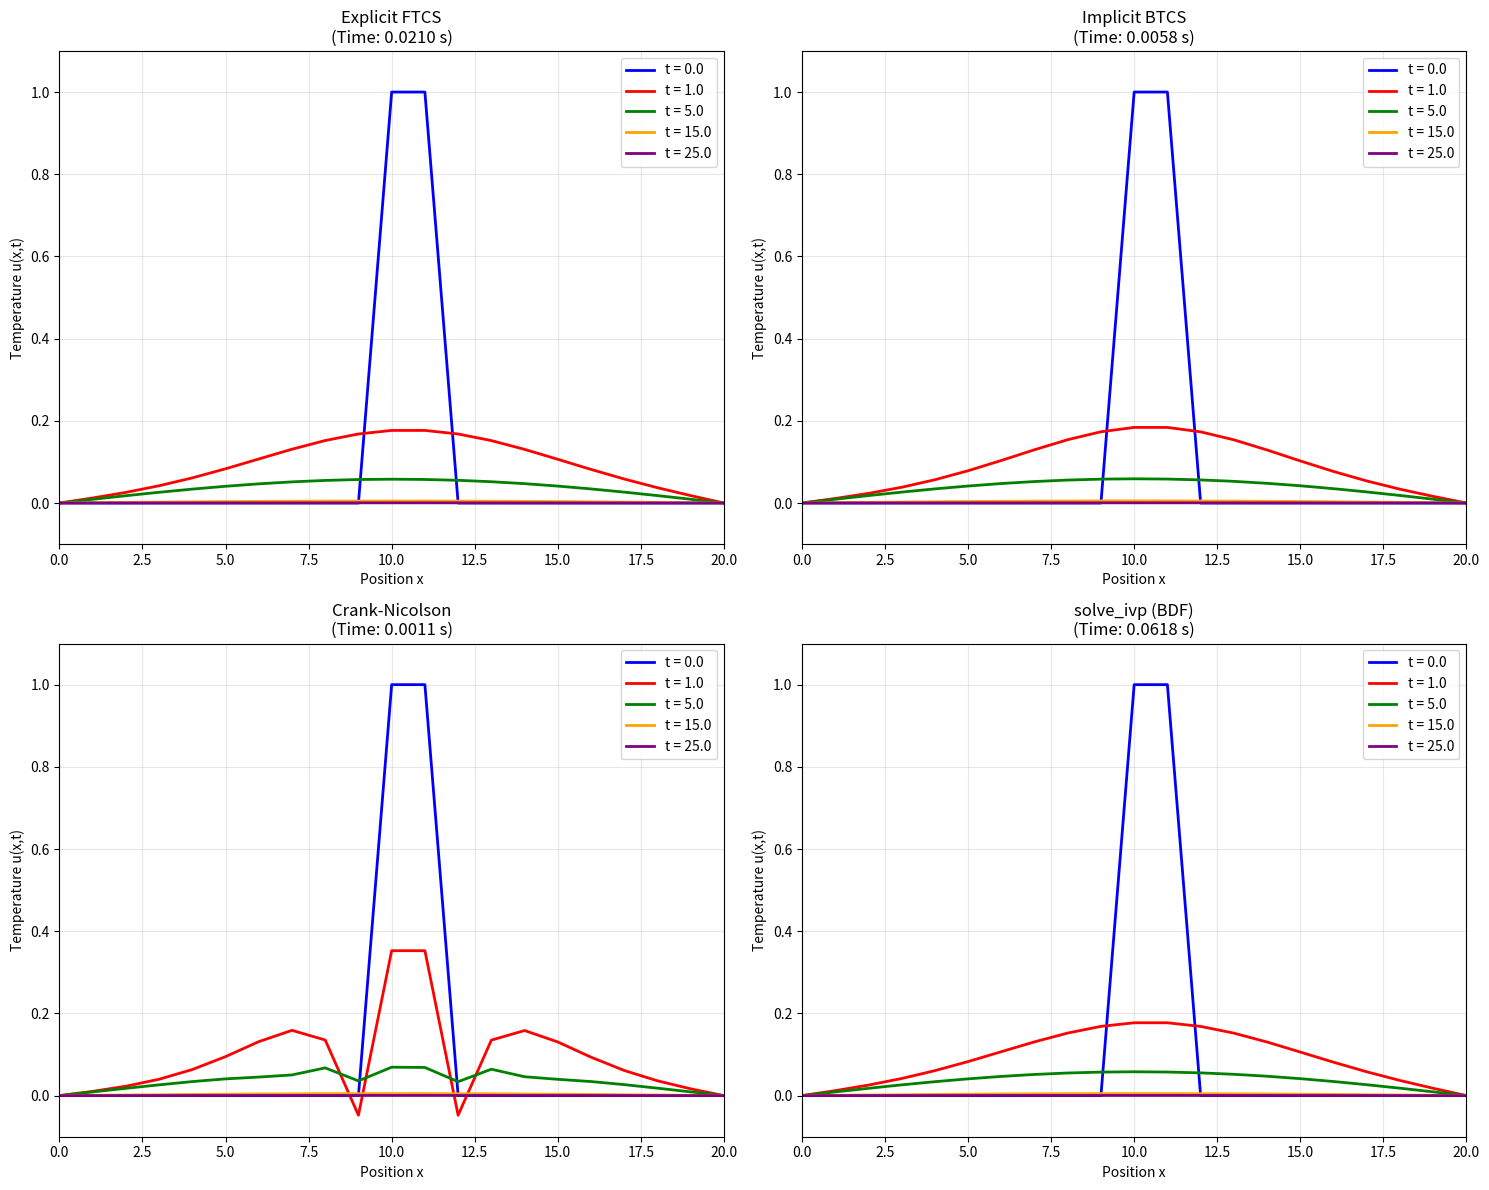

This chart was generated by the following Python code:
import numpy as np
import matplotlib.pyplot as plt
from scipy.ndimage import laplace
from scipy.integrate import solve_ivp
import scipy.linalg
import time
import matplotlib
matplotlib.use('Agg')  # 使用非交互式后端，适合服务器或无GUI环境
import matplotlib.pyplot as plt


class HeatEquationSolver:
    """
    A comprehensive solver for the 1D heat equation using multiple numerical methods.

    The heat equation: du/dt = alpha * d²u/dx²
    Boundary conditions: u(0,t) = 0, u(L,t) = 0
    Initial condition: u(x,0) = phi(x)
    """

    def __init__(self, L=20.0, alpha=10.0, nx=21, T_final=25.0):
        """
        Initialize the heat equation solver.

        Args:
            L (float): Domain length [0, L]
            alpha (float): Thermal diffusivity coefficient
            nx (int): Number of spatial grid points
            T_final (float): Final simulation time
        """
        self.L = L
        self.alpha = alpha
        self.nx = nx
        self.T_final = T_final

        # Spatial grid
        self.x = np.linspace(0, L, nx)
        self.dx = L / (nx - 1)

        # Initialize solution array
        self.u_initial = self._set_initial_condition()

    def _set_initial_condition(self):
        """
        Set the initial condition: u(x,0) = 1 for 10 <= x <= 11, 0 otherwise.

        Returns:
            np.ndarray: Initial temperature distribution
        """
        u0 = np.zeros(self.nx)
        mask = (self.x >= 10) & (self.x <= 11)
        u0[mask] = 1.0
        # Apply boundary conditions
        u0[0] = 0.0
        u0[-1] = 0.0
        return u0

    def solve_explicit(self, dt=0.01, plot_times=None):
        """
        Solve using explicit finite difference method (FTCS).

        Args:
            dt (float): Time step size
            plot_times (list): Time points for plotting

        Returns:
            dict: Solution data including time points and temperature arrays
        """
        if plot_times is None:
            plot_times = [0, 1, 5, 15, 25]

        # Stability check
        r = self.alpha * dt / (self.dx ** 2)
        if r > 0.5:
            print(f"Warning: Stability condition violated! r = {r:.4f} > 0.5")
            print(f"Consider reducing dt to < {0.5 * self.dx ** 2 / self.alpha:.6f}")

        # Initialize
        u = self.u_initial.copy()
        t = 0.0
        nt = int(self.T_final / dt) + 1

        # Storage for results
        results = {'times': [], 'solutions': [], 'method': 'Explicit FTCS'}

        # Store initial condition
        if 0 in plot_times:
            results['times'].append(0.0)
            results['solutions'].append(u.copy())

        start_time = time.time()

        # Time stepping
        for n in range(1, nt):
            # Apply Laplacian using scipy.ndimage.laplace
            du_dt = r * laplace(u)
            u += du_dt

            # Apply boundary conditions
            u[0] = 0.0
            u[-1] = 0.0

            t = n * dt

            # Store solution at specified times
            for plot_time in plot_times:
                if abs(t - plot_time) < dt / 2 and plot_time not in [res_t for res_t in results['times']]:
                    results['times'].append(t)
                    results['solutions'].append(u.copy())

        results['computation_time'] = time.time() - start_time
        results['stability_parameter'] = r

        return results

    def solve_implicit(self, dt=0.1, plot_times=None):
        """
        Solve using implicit finite difference method (BTCS).

        Args:
            dt (float): Time step size
            plot_times (list): Time points for plotting

        Returns:
            dict: Solution data including time points and temperature arrays
        """
        if plot_times is None:
            plot_times = [0, 1, 5, 15, 25]

        # Parameters
        r = self.alpha * dt / (self.dx ** 2)
        nt = int(self.T_final / dt) + 1

        # Initialize
        u = self.u_initial.copy()

        # Build tridiagonal matrix for internal nodes
        num_internal = self.nx - 2
        banded_matrix = np.zeros((3, num_internal))
        banded_matrix[0, 1:] = -r  # Upper diagonal
        banded_matrix[1, :] = 1 + 2 * r  # Main diagonal
        banded_matrix[2, :-1] = -r  # Lower diagonal

        # Storage for results
        results = {'times': [], 'solutions': [], 'method': 'Implicit BTCS'}

        # Store initial condition
        if 0 in plot_times:
            results['times'].append(0.0)
            results['solutions'].append(u.copy())

        start_time = time.time()

        # Time stepping
        for n in range(1, nt):
            # Right-hand side (internal nodes only)
            rhs = u[1:-1].copy()

            # Solve tridiagonal system
            u_internal_new = scipy.linalg.solve_banded((1, 1), banded_matrix, rhs)

            # Update solution
            u[1:-1] = u_internal_new
            u[0] = 0.0  # Boundary conditions
            u[-1] = 0.0

            t = n * dt

            # Store solution at specified times
            for plot_time in plot_times:
                if abs(t - plot_time) < dt / 2 and plot_time not in [res_t for res_t in results['times']]:
                    results['times'].append(t)
                    results['solutions'].append(u.copy())

        results['computation_time'] = time.time() - start_time
        results['stability_parameter'] = r

        return results

    def solve_crank_nicolson(self, dt=0.5, plot_times=None):
        """
        Solve using Crank-Nicolson method.

        Args:
            dt (float): Time step size
            plot_times (list): Time points for plotting

        Returns:
            dict: Solution data including time points and temperature arrays
        """
        if plot_times is None:
            plot_times = [0, 1, 5, 15, 25]

        # Parameters
        r = self.alpha * dt / (self.dx ** 2)
        nt = int(self.T_final / dt) + 1

        # Initialize
        u = self.u_initial.copy()

        # Build coefficient matrices for internal nodes
        num_internal = self.nx - 2

        # Left-hand side matrix A
        banded_matrix_A = np.zeros((3, num_internal))
        banded_matrix_A[0, 1:] = -r / 2  # Upper diagonal
        banded_matrix_A[1, :] = 1 + r  # Main diagonal
        banded_matrix_A[2, :-1] = -r / 2  # Lower diagonal

        # Storage for results
        results = {'times': [], 'solutions': [], 'method': 'Crank-Nicolson'}

        # Store initial condition
        if 0 in plot_times:
            results['times'].append(0.0)
            results['solutions'].append(u.copy())

        start_time = time.time()

        # Time stepping
        for n in range(1, nt):
            # Right-hand side vector
            u_internal = u[1:-1]
            rhs = (r / 2) * u[:-2] + (1 - r) * u_internal + (r / 2) * u[2:]

            # Solve tridiagonal system A * u^{n+1} = rhs
            u_internal_new = scipy.linalg.solve_banded((1, 1), banded_matrix_A, rhs)

            # Update solution
            u[1:-1] = u_internal_new
            u[0] = 0.0  # Boundary conditions
            u[-1] = 0.0

            t = n * dt

            # Store solution at specified times
            for plot_time in plot_times:
                if abs(t - plot_time) < dt / 2 and plot_time not in [res_t for res_t in results['times']]:
                    results['times'].append(t)
                    results['solutions'].append(u.copy())

        results['computation_time'] = time.time() - start_time
        results['stability_parameter'] = r

        return results

    def _heat_equation_ode(self, t, u_internal):
        """
        ODE system for solve_ivp method.

        Args:
            t (float): Current time
            u_internal (np.ndarray): Internal node temperatures

        Returns:
            np.ndarray: Time derivatives for internal nodes
        """
        # Reconstruct full solution with boundary conditions
        u_full = np.concatenate(([0.0], u_internal, [0.0]))

        # Compute second derivative using Laplacian
        d2u_dx2 = laplace(u_full) / (self.dx ** 2)

        # Return derivatives for internal nodes only
        return self.alpha * d2u_dx2[1:-1]

    def solve_with_solve_ivp(self, method='BDF', plot_times=None):
        """
        Solve using scipy.integrate.solve_ivp.

        Args:
            method (str): Integration method ('RK45', 'BDF', 'Radau', etc.)
            plot_times (list): Time points for plotting

        Returns:
            dict: Solution data including time points and temperature arrays
        """
        if plot_times is None:
            plot_times = [0, 1, 5, 15, 25]

        # Initial condition for internal nodes only
        u0_internal = self.u_initial[1:-1]

        start_time = time.time()

        # Solve ODE system
        sol = solve_ivp(
            fun=self._heat_equation_ode,
            t_span=(0, self.T_final),
            y0=u0_internal,
            method=method,
            t_eval=plot_times,
            rtol=1e-8,
            atol=1e-10
        )

        computation_time = time.time() - start_time

        # Reconstruct full solutions with boundary conditions
        results = {
            'times': sol.t.tolist(),
            'solutions': [],
            'method': f'solve_ivp ({method})',
            'computation_time': computation_time
        }

        for i in range(len(sol.t)):
            u_full = np.concatenate(([0.0], sol.y[:, i], [0.0]))
            results['solutions'].append(u_full)

        return results

    def compare_methods(self, dt_explicit=0.01, dt_implicit=0.1, dt_cn=0.5,
                        ivp_method='BDF', plot_times=None):
        """
        Compare all four numerical methods.

        Args:
            dt_explicit (float): Time step for explicit method
            dt_implicit (float): Time step for implicit method
            dt_cn (float): Time step for Crank-Nicolson method
            ivp_method (str): Integration method for solve_ivp
            plot_times (list): Time points for comparison

        Returns:
            dict: Results from all methods
        """
        if plot_times is None:
            plot_times = [0, 1, 5, 15, 25]

        print("Solving heat equation using four different methods...")
        print(f"Domain: [0, {self.L}], Grid points: {self.nx}, Final time: {self.T_final}")
        print(f"Thermal diffusivity: {self.alpha}")
        print("-" * 60)

        # Solve with all methods
        methods_results = {}

        # Explicit method
        print("1. Explicit finite difference (FTCS)...")
        methods_results['explicit'] = self.solve_explicit(dt_explicit, plot_times)
        print(f"   Computation time: {methods_results['explicit']['computation_time']:.4f} s")
        print(f"   Stability parameter r: {methods_results['explicit']['stability_parameter']:.4f}")

        # Implicit method
        print("2. Implicit finite difference (BTCS)...")
        methods_results['implicit'] = self.solve_implicit(dt_implicit, plot_times)
        print(f"   Computation time: {methods_results['implicit']['computation_time']:.4f} s")
        print(f"   Stability parameter r: {methods_results['implicit']['stability_parameter']:.4f}")

        # Crank-Nicolson method
        print("3. Crank-Nicolson method...")
        methods_results['crank_nicolson'] = self.solve_crank_nicolson(dt_cn, plot_times)
        print(f"   Computation time: {methods_results['crank_nicolson']['computation_time']:.4f} s")
        print(f"   Stability parameter r: {methods_results['crank_nicolson']['stability_parameter']:.4f}")

        # solve_ivp method
        print(f"4. solve_ivp method ({ivp_method})...")
        methods_results['solve_ivp'] = self.solve_with_solve_ivp(ivp_method, plot_times)
        print(f"   Computation time: {methods_results['solve_ivp']['computation_time']:.4f} s")

        print("-" * 60)
        print("All methods completed successfully!")

        return methods_results

    def plot_comparison(self, methods_results, save_figure=False, filename='heat_equation_comparison.png'):
        """
        Plot comparison of all methods.

        Args:
            methods_results (dict): Results from compare_methods
            save_figure (bool): Whether to save the figure
            filename (str): Filename for saved figure
        """
        fig, axes = plt.subplots(2, 2, figsize=(15, 12))
        axes = axes.flatten()

        method_names = ['explicit', 'implicit', 'crank_nicolson', 'solve_ivp']
        colors = ['blue', 'red', 'green', 'orange', 'purple']

        for idx, method_name in enumerate(method_names):
            ax = axes[idx]
            results = methods_results[method_name]

            # Plot solutions at different times
            for i, (t, u) in enumerate(zip(results['times'], results['solutions'])):
                ax.plot(self.x, u, color=colors[i], label=f't = {t:.1f}', linewidth=2)

            ax.set_title(f"{results['method']}\n(Time: {results['computation_time']:.4f} s)")
            ax.set_xlabel('Position x')
            ax.set_ylabel('Temperature u(x,t)')
            ax.grid(True, alpha=0.3)
            ax.legend()
            ax.set_xlim(0, self.L)
            ax.set_ylim(-0.1, 1.1)

        plt.tight_layout()

        if save_figure:
            plt.savefig(filename, dpi=300, bbox_inches='tight')
            print(f"Figure saved as {filename}")

        plt.show()

    def analyze_accuracy(self, methods_results, reference_method='solve_ivp'):
        """
        Analyze the accuracy of different methods.

        Args:
            methods_results (dict): Results from compare_methods
            reference_method (str): Method to use as reference

        Returns:
            dict: Accuracy analysis results
        """
        if reference_method not in methods_results:
            raise ValueError(f"Reference method '{reference_method}' not found in results")

        reference = methods_results[reference_method]
        accuracy_results = {}

        print(f"\nAccuracy Analysis (Reference: {reference['method']})")
        print("-" * 50)

        for method_name, results in methods_results.items():
            if method_name == reference_method:
                continue

            errors = []
            for i, (ref_sol, test_sol) in enumerate(zip(reference['solutions'], results['solutions'])):
                if i < len(results['solutions']):
                    error = np.linalg.norm(ref_sol - test_sol, ord=2)
                    errors.append(error)

            max_error = max(errors) if errors else 0
            avg_error = np.mean(errors) if errors else 0

            accuracy_results[method_name] = {
                'max_error': max_error,
                'avg_error': avg_error,
                'errors': errors
            }

            print(f"{results['method']:25} - Max Error: {max_error:.2e}, Avg Error: {avg_error:.2e}")

        return accuracy_results


def main():
    """
    Demonstration of the HeatEquationSolver class.
    """
    # Create solver instance
    solver = HeatEquationSolver(L=20.0, alpha=10.0, nx=21, T_final=25.0)

    # Compare all methods
    plot_times = [0, 1, 5, 15, 25]
    results = solver.compare_methods(
        dt_explicit=0.01,
        dt_implicit=0.1,
        dt_cn=0.5,
        ivp_method='BDF',
        plot_times=plot_times
    )

    # Plot comparison
    # 保存图片到指定路径
    solver.plot_comparison(results, save_figure=True,
                           filename=r'C:\Users\<user>\OneDrive\桌面\t\heat_equation_comparison.png')

    # Analyze accuracy
    accuracy = solver.analyze_accuracy(results, reference_method='solve_ivp')

    return solver, results, accuracy


if __name__ == "__main__":
    solver, results, accuracy = main()
